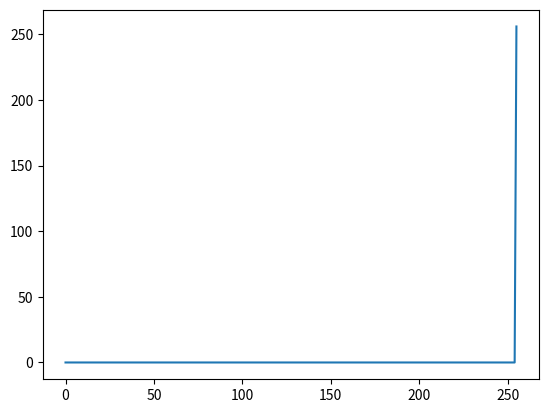

Reproduce this figure in Python.
import numpy as np
import matplotlib.pyplot as plt

N = 256  # Number of points
t = np.arange(N)

# Create a sine and cosine wave
x = np.sin(2 * np.pi * t / N)
y = np.cos(2 * np.pi * t / N)

# Combine the sine and cosine waves into a complex signal
signal = x + 1j*y

# Compute the FFT of the signal
fft_result = np.fft.fft(signal)

# Print the FFT results
for i in range(N):
    print(f"({fft_result[i].real}, {fft_result[i].imag})")

# If you want to plot the FFT result
plt.plot(np.abs(fft_result))
plt.show()
